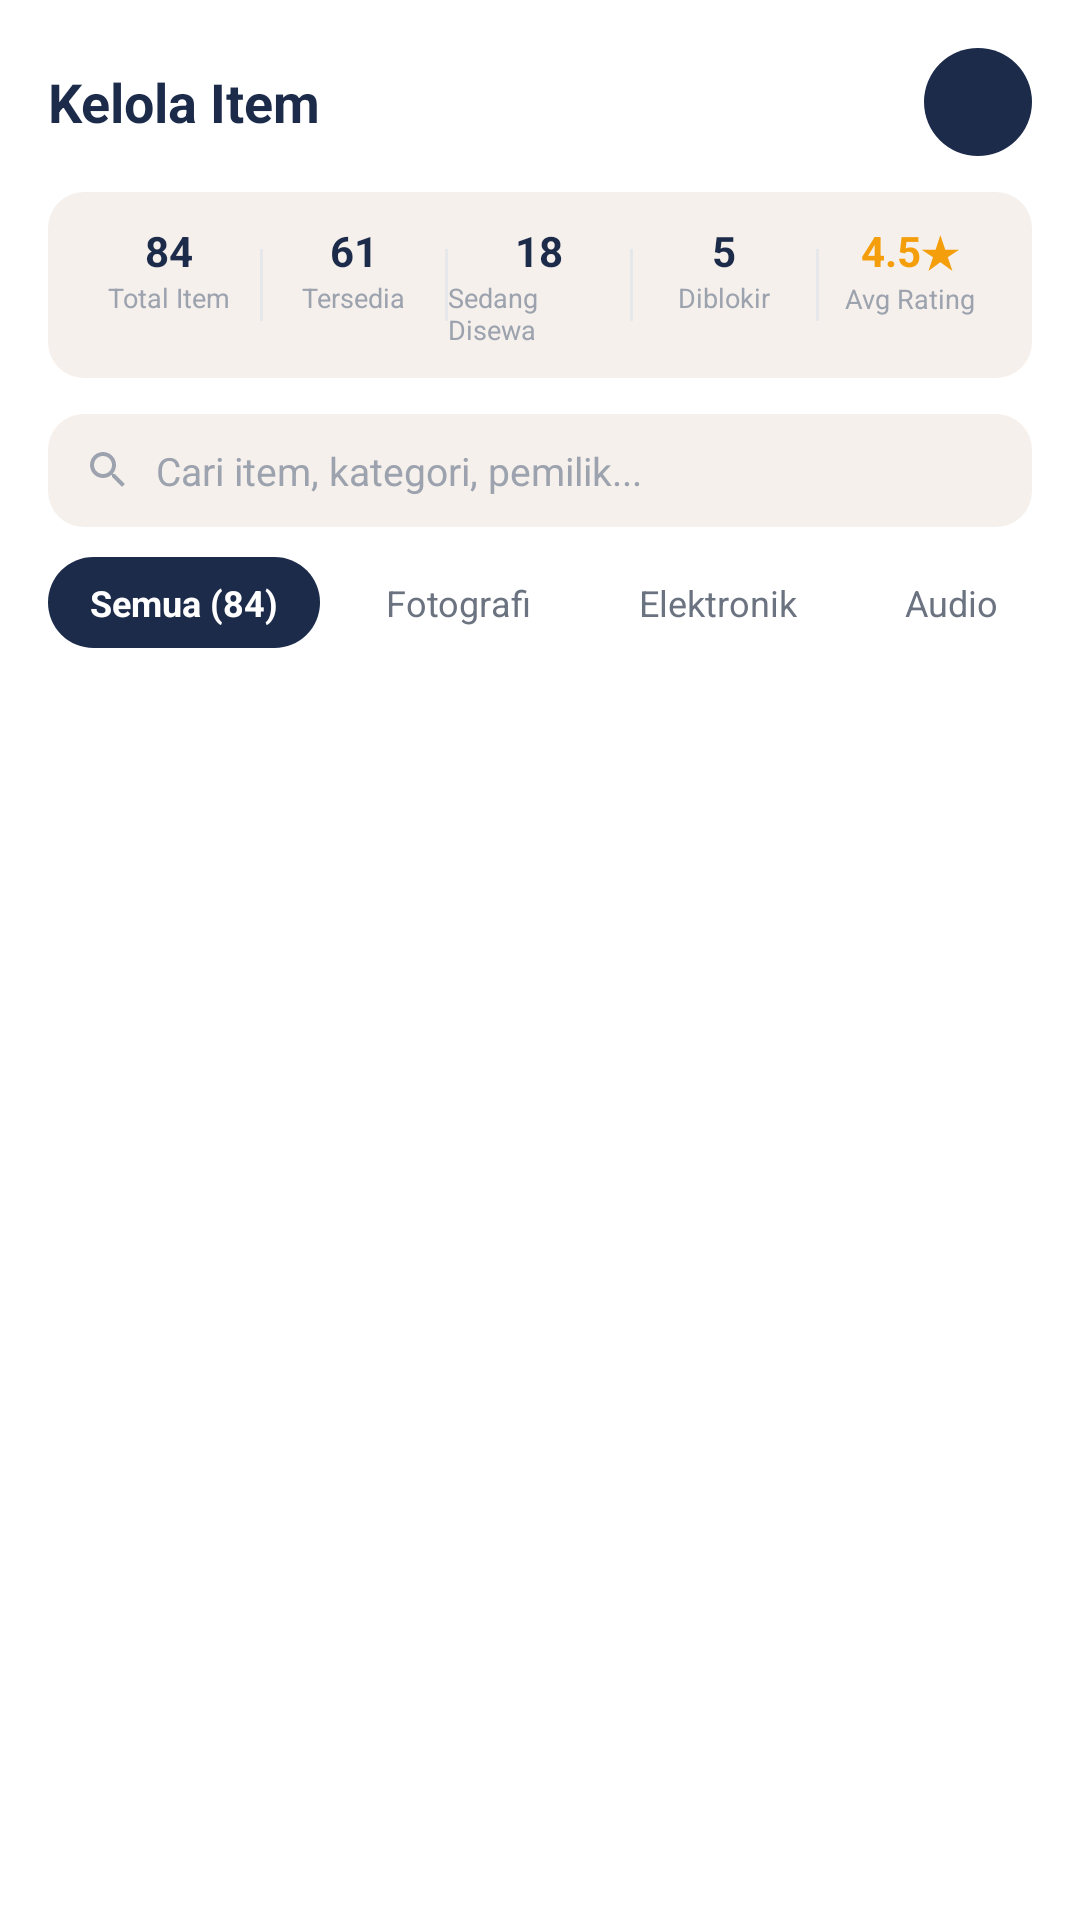

Produce the Android XML layout that renders to this screen, including the resource entries it uses.
<!-- AndroidManifest.xml: application theme Theme.IPBRental -->
<!-- res/layout/fragment_admin_item.xml -->
<?xml version="1.0" encoding="utf-8"?>
<LinearLayout xmlns:android="http://schemas.android.com/apk/res/android"
    xmlns:app="http://schemas.android.com/apk/res-auto"
    android:layout_width="match_parent"
    android:layout_height="match_parent"
    android:background="#FFFFFF"
    android:orientation="vertical">

    
    <LinearLayout
        android:layout_width="match_parent"
        android:layout_height="wrap_content"
        android:orientation="vertical"
        android:paddingHorizontal="16dp"
        android:paddingTop="16dp">

        <LinearLayout
            android:layout_width="match_parent"
            android:layout_height="wrap_content"
            android:layout_marginBottom="12dp"
            android:gravity="center_vertical"
            android:orientation="horizontal">

            <TextView
                android:layout_width="0dp"
                android:layout_height="wrap_content"
                android:layout_weight="1"
                android:text="Kelola Item"
                android:textColor="#1C2B4A"
                android:textSize="18sp"
                android:textStyle="bold" />

            <ImageButton
                android:id="@+id/btnTambahItem"
                android:layout_width="36dp"
                android:layout_height="36dp"
                android:background="@drawable/bg_chip_active_admin"
                android:padding="8dp"
                android:src="@drawable/ic_add"
                app:tint="#FFFFFF" />
        </LinearLayout>
    </LinearLayout>

    
    <LinearLayout
        android:layout_width="match_parent"
        android:layout_height="wrap_content"
        android:layout_marginHorizontal="16dp"
        android:layout_marginBottom="12dp"
        android:background="@drawable/bg_stat_bar"
        android:orientation="horizontal"
        android:padding="10dp">

        <LinearLayout
            android:layout_width="0dp"
            android:layout_height="wrap_content"
            android:layout_weight="1"
            android:gravity="center"
            android:orientation="vertical">
            <TextView android:layout_width="wrap_content" android:layout_height="wrap_content" android:text="84" android:textColor="#1C2B4A" android:textSize="14sp" android:textStyle="bold" />
            <TextView android:layout_width="wrap_content" android:layout_height="wrap_content" android:text="Total Item" android:textColor="#9CA3AF" android:textSize="9sp" />
        </LinearLayout>

        <View android:layout_width="1dp" android:layout_height="24dp" android:layout_gravity="center_vertical" android:background="#E5E7EB" />

        <LinearLayout
            android:layout_width="0dp"
            android:layout_height="wrap_content"
            android:layout_weight="1"
            android:gravity="center"
            android:orientation="vertical">
            <TextView android:layout_width="wrap_content" android:layout_height="wrap_content" android:text="61" android:textColor="#1C2B4A" android:textSize="14sp" android:textStyle="bold" />
            <TextView android:layout_width="wrap_content" android:layout_height="wrap_content" android:text="Tersedia" android:textColor="#9CA3AF" android:textSize="9sp" />
        </LinearLayout>

        <View android:layout_width="1dp" android:layout_height="24dp" android:layout_gravity="center_vertical" android:background="#E5E7EB" />

        <LinearLayout
            android:layout_width="0dp"
            android:layout_height="wrap_content"
            android:layout_weight="1"
            android:gravity="center"
            android:orientation="vertical">
            <TextView android:layout_width="wrap_content" android:layout_height="wrap_content" android:text="18" android:textColor="#1C2B4A" android:textSize="14sp" android:textStyle="bold" />
            <TextView android:layout_width="wrap_content" android:layout_height="wrap_content" android:text="Sedang Disewa" android:textColor="#9CA3AF" android:textSize="9sp" />
        </LinearLayout>

        <View android:layout_width="1dp" android:layout_height="24dp" android:layout_gravity="center_vertical" android:background="#E5E7EB" />

        <LinearLayout
            android:layout_width="0dp"
            android:layout_height="wrap_content"
            android:layout_weight="1"
            android:gravity="center"
            android:orientation="vertical">
            <TextView android:layout_width="wrap_content" android:layout_height="wrap_content" android:text="5" android:textColor="#1C2B4A" android:textSize="14sp" android:textStyle="bold" />
            <TextView android:layout_width="wrap_content" android:layout_height="wrap_content" android:text="Diblokir" android:textColor="#9CA3AF" android:textSize="9sp" />
        </LinearLayout>

        <View android:layout_width="1dp" android:layout_height="24dp" android:layout_gravity="center_vertical" android:background="#E5E7EB" />

        <LinearLayout
            android:layout_width="0dp"
            android:layout_height="wrap_content"
            android:layout_weight="1"
            android:gravity="center"
            android:orientation="vertical">
            <TextView android:layout_width="wrap_content" android:layout_height="wrap_content" android:text="4.5★" android:textColor="#F59E0B" android:textSize="14sp" android:textStyle="bold" />
            <TextView android:layout_width="wrap_content" android:layout_height="wrap_content" android:text="Avg Rating" android:textColor="#9CA3AF" android:textSize="9sp" />
        </LinearLayout>
    </LinearLayout>

    
    <LinearLayout
        android:layout_width="match_parent"
        android:layout_height="wrap_content"
        android:layout_marginHorizontal="16dp"
        android:layout_marginBottom="10dp"
        android:background="@drawable/bg_stat_bar"
        android:gravity="center_vertical"
        android:orientation="horizontal"
        android:paddingHorizontal="12dp"
        android:paddingVertical="10dp">

        <ImageView
            android:layout_width="16dp"
            android:layout_height="16dp"
            android:layout_marginEnd="8dp"
            android:src="@drawable/ic_search"
            app:tint="#9CA3AF" />

        <EditText
            android:id="@+id/etSearchItem"
            android:layout_width="0dp"
            android:layout_height="wrap_content"
            android:layout_weight="1"
            android:background="@android:color/transparent"
            android:hint="Cari item, kategori, pemilik..."
            android:inputType="text"
            android:singleLine="true"
            android:textColor="#1C2B4A"
            android:textColorHint="#9CA3AF"
            android:textSize="13sp" />
    </LinearLayout>

    
    <HorizontalScrollView
        android:layout_width="match_parent"
        android:layout_height="wrap_content"
        android:layout_marginBottom="10dp"
        android:paddingHorizontal="16dp"
        android:scrollbars="none">

        <LinearLayout
            android:layout_width="wrap_content"
            android:layout_height="wrap_content"
            android:orientation="horizontal">

            <TextView
                android:id="@+id/chipSemua"
                android:layout_width="wrap_content"
                android:layout_height="wrap_content"
                android:background="@drawable/bg_chip_active_admin"
                android:paddingHorizontal="14dp"
                android:paddingVertical="7dp"
                android:text="Semua (84)"
                android:textColor="#FFFFFF"
                android:textSize="12sp"
                android:textStyle="bold" />

            <TextView
                android:id="@+id/chipFotografi"
                android:layout_width="wrap_content"
                android:layout_height="wrap_content"
                android:layout_marginStart="8dp"
                android:background="@drawable/bg_chip_inactive_admin"
                android:paddingHorizontal="14dp"
                android:paddingVertical="7dp"
                android:text="Fotografi"
                android:textColor="#6B7280"
                android:textSize="12sp" />

            <TextView
                android:id="@+id/chipElektronik"
                android:layout_width="wrap_content"
                android:layout_height="wrap_content"
                android:layout_marginStart="8dp"
                android:background="@drawable/bg_chip_inactive_admin"
                android:paddingHorizontal="14dp"
                android:paddingVertical="7dp"
                android:text="Elektronik"
                android:textColor="#6B7280"
                android:textSize="12sp" />

            <TextView
                android:id="@+id/chipAudio"
                android:layout_width="wrap_content"
                android:layout_height="wrap_content"
                android:layout_marginStart="8dp"
                android:background="@drawable/bg_chip_inactive_admin"
                android:paddingHorizontal="14dp"
                android:paddingVertical="7dp"
                android:text="Audio"
                android:textColor="#6B7280"
                android:textSize="12sp" />

            <TextView
                android:id="@+id/chipDrone"
                android:layout_width="wrap_content"
                android:layout_height="wrap_content"
                android:layout_marginStart="8dp"
                android:background="@drawable/bg_chip_inactive_admin"
                android:paddingHorizontal="14dp"
                android:paddingVertical="7dp"
                android:text="Drone"
                android:textColor="#6B7280"
                android:textSize="12sp" />

            <TextView
                android:id="@+id/chipOlahraga"
                android:layout_width="wrap_content"
                android:layout_height="wrap_content"
                android:layout_marginStart="8dp"
                android:background="@drawable/bg_chip_inactive_admin"
                android:paddingHorizontal="14dp"
                android:paddingVertical="7dp"
                android:text="Olahraga"
                android:textColor="#6B7280"
                android:textSize="12sp" />

            <TextView
                android:id="@+id/chipAkademik"
                android:layout_width="wrap_content"
                android:layout_height="wrap_content"
                android:layout_marginStart="8dp"
                android:background="@drawable/bg_chip_inactive_admin"
                android:paddingHorizontal="14dp"
                android:paddingVertical="7dp"
                android:text="Akademik"
                android:textColor="#6B7280"
                android:textSize="12sp" />
        </LinearLayout>
    </HorizontalScrollView>

    <androidx.recyclerview.widget.RecyclerView
        android:id="@+id/recyclerViewItems"
        android:layout_width="match_parent"
        android:layout_height="0dp"
        android:layout_weight="1"
        android:clipToPadding="false"
        android:nestedScrollingEnabled="false"
        android:padding="12dp"
        android:paddingBottom="80dp" />

</LinearLayout>
<!-- resources referenced by this layout -->
<resources>
  <!-- drawable bg_chip_active_admin (drawable) -->
  <?xml version="1.0" encoding="utf-8"?>
  <shape xmlns:android="http://schemas.android.com/apk/res/android"
      android:shape="rectangle">
      <solid android:color="#1C2B4A" />
      <corners android:radius="20dp" />
  </shape>
  <!-- drawable bg_stat_bar (drawable) -->
  <?xml version="1.0" encoding="utf-8"?>
  <shape xmlns:android="http://schemas.android.com/apk/res/android"
      android:shape="rectangle">
      <solid android:color="#F5F0EB" />
      <corners android:radius="12dp" />
  </shape>
  <!-- drawable ic_search (drawable) -->
  <vector xmlns:android="http://schemas.android.com/apk/res/android"
      android:width="24dp"
      android:height="24dp"
      android:viewportWidth="24"
      android:viewportHeight="24"
      android:tint="#000000">
    <path
        android:fillColor="@android:color/white"
        android:pathData="M15.5,14h-0.79l-0.28,-0.27C15.41,12.59 16,11.11 16,9.5 16,5.91 13.09,3 9.5,3S3,5.91 3,9.5 5.91,16 9.5,16c1.61,0 3.09,-0.59 4.23,-1.57l0.27,0.28v0.79l5,4.99L20.49,19l-4.99,-5zM9.5,14C7.01,14 5,11.99 5,9.5S7.01,5 9.5,5 14,7.01 14,9.5 11.99,14 9.5,14z"/>
  </vector>
  <style name="Theme.IPBRental" parent="Theme.MaterialComponents.Light.NoActionBar">
          <item name="colorPrimary">@color/primary</item>
          <item name="colorPrimaryVariant">@color/primary_light</item>
          <item name="colorOnPrimary">@color/white</item>
          <item name="android:windowBackground">@color/white</item>
      </style>
  <color name="primary">#1C2B4A</color>
  <color name="primary_light">#4A7D94</color>
  <color name="white">#FFFFFF</color>
</resources>
